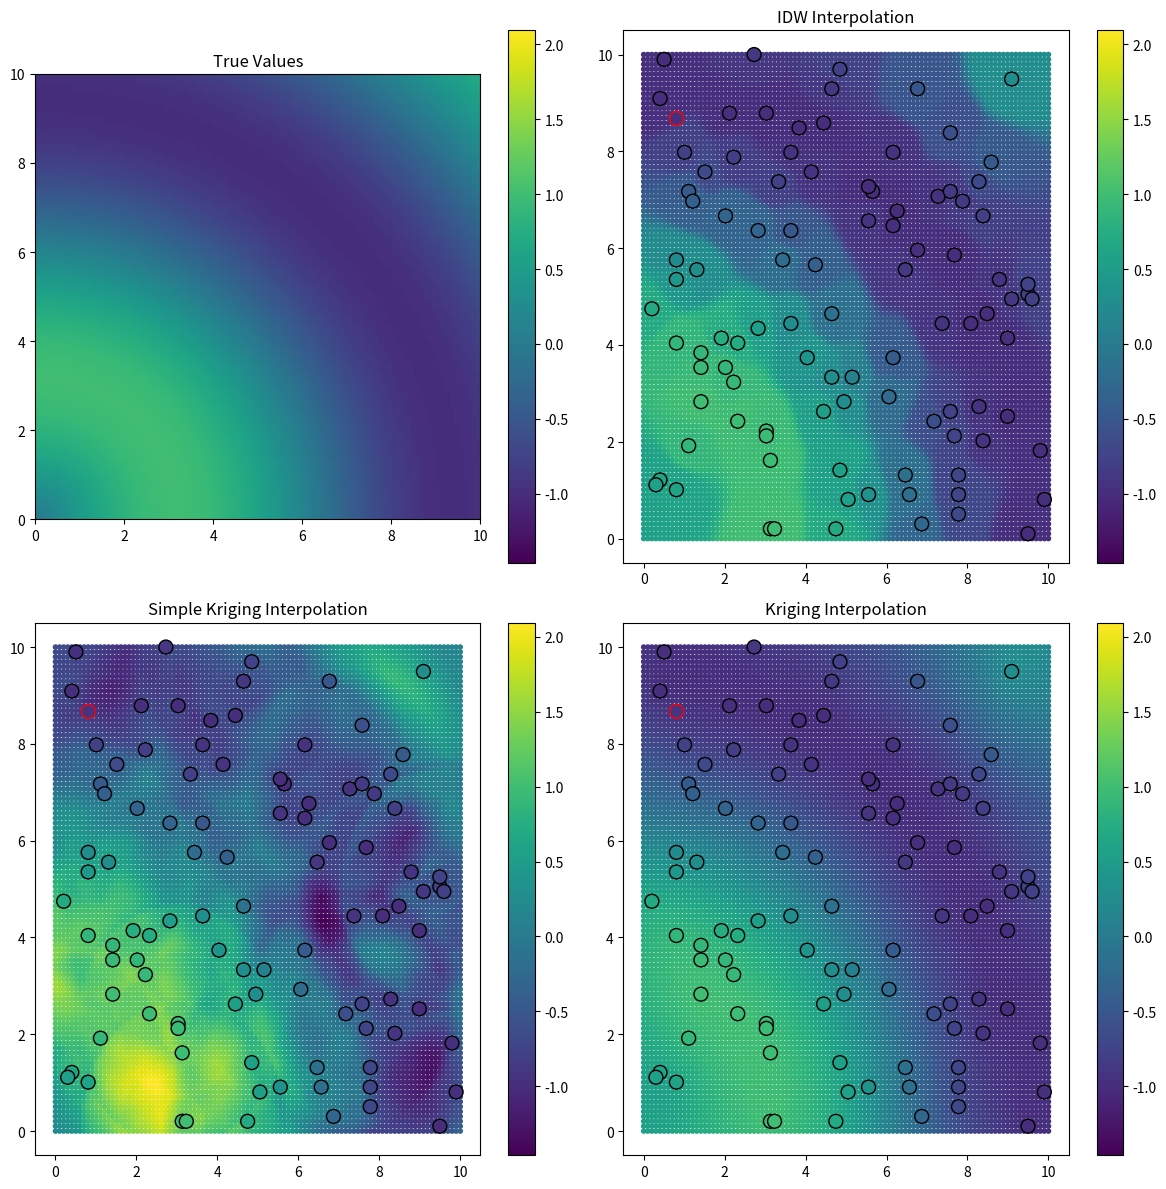

Write Python code to recreate this figure.
import numpy as np
import matplotlib.pyplot as plt
from scipy.spatial import distance_matrix
from scipy.linalg import solve
import pandas as pd

np.random.seed(3)  # Set a random seed for reproducibility

def idw_interpolation(obs_coords, obs_values, target_coords, power=8):
    """ Perform IDW interpolation. """
    dists = distance_matrix(target_coords, obs_coords)
    dists[dists == 0] = 1e-10
    weights = 1 / np.power(dists, power)
    weighted_values = weights @ obs_values / weights.sum(axis=1)
    return weighted_values

def compute_semivariogram(Z_coords, Z_values, h_bins):
    """
    Compute experimental semivariogram from spatial data.

    Parameters:
    - Z_coords: coordinates of data points.
    - Z_values: observed values at the data points.
    - h_bins: array of bins to compute the variogram lags.

    Returns:
    - h_lags: middle points of the bins used for lags in variogram.
    - gamma_h: computed semivariogram values for each lag.
    """
    # Ensure h_bins is a numpy array for element-wise operations
    h_bins = np.array(h_bins)

    # Compute pairwise distances between points
    D = distance_matrix(Z_coords, Z_coords)
    # Compute pairwise differences squared
    M = (Z_values[:, None] - Z_values)**2
    # Initialize semivariogram array
    gamma_h = np.zeros(len(h_bins) - 1)

    # Calculate semivariogram for each lag
    for i in range(len(h_bins) - 1):
        mask = (D >= h_bins[i]) & (D < h_bins[i + 1])
        if np.any(mask):
            gamma_h[i] = 0.5 * np.mean(M[mask])

    h_lags = (h_bins[:-1] + h_bins[1:]) / 2
    return h_lags, gamma_h

def simple_kriging(Z_coords, Z_values, target_coords, h_bins):
    """
    Perform simple kriging interpolation to estimate unknown values at target coordinates.

    Parameters:
    - Z_coords: coordinates of known data points.
    - Z_values: values at known data points.
    - target_coords: coordinates where values need to be estimated.
    - h_bins: bins to define the variogram model.

    Returns:
    - Estimates at target coordinates.
    """
    # Compute semivariogram
    h_lags, gamma_h = compute_semivariogram(Z_coords, Z_values, h_bins)

    # Build kriging matrix using variogram values
    A = np.zeros((len(Z_coords) + 1, len(Z_coords) + 1))
    D = distance_matrix(Z_coords, Z_coords)
    A[:-1, :-1] = np.interp(D.flatten(), h_lags, gamma_h).reshape(D.shape)
    A[-1, :] = 1
    A[:, -1] = 1
    A[-1, -1] = 0

    # Matrix of distances to targets
    D_targets = distance_matrix(Z_coords, target_coords)
    B = np.zeros((len(Z_coords) + 1, len(target_coords)))
    B[:-1, :] = np.interp(D_targets.flatten(), h_lags, gamma_h).reshape(D_targets.shape)
    B[-1, :] = 1

    # Solve the kriging system to find weights
    weights = np.linalg.solve(A, B)
    estimates = np.dot(weights[:-1].T, Z_values - np.mean(Z_values))

    return estimates


def kriging(Z_coords, Z_values, target_coords, variogram_model):
    """
    Perform Simple Kriging interpolation using a specified semivariogram model.

    Parameters:
    - Z_coords: Coordinates of known data points.
    - Z_values: Values at known data points.
    - target_coords: Coordinates where values are to be estimated.
    - variogram_model: A function that models the semivariogram.

    Returns:
    - Estimated values at target coordinates.
    """
    n = len(Z_values)
    A = np.zeros((n + 1, n + 1))
    D = distance_matrix(Z_coords, Z_coords)
    A[:n, :n] = variogram_model(D)
    # Ensure kriging matrix is correctly set up with ones on the last row and column
    A[n, :] = 1
    A[:, n] = 1
    A[-1, -1] = 0
    
    # Build matrix B for target locations
    D_target = distance_matrix(Z_coords, target_coords)
    B = np.zeros((n + 1, len(target_coords)))
    B[:n, :] = variogram_model(D_target)
    B[n, :] = 1
    
    # Solve the kriging system to find weights
    weights = np.linalg.solve(A, B)
    # Calculate estimates as a weighted sum of known values
    return weights[:-1].T @ Z_values

def linear_semivariogram(h, slope=1, nugget=0):
    """
    Linear semivariogram model.

    Parameters:
    - h: Distances (lags) at which to calculate semivariogram values.
    - slope: Slope of the linear part of the semivariogram.
    - nugget: Nugget effect at very small distances.

    Returns:
    - Semivariogram values for the given distances.
    """
    return nugget + slope * h

## Generate a mesh to make predictions
x = np.linspace(0, 10, 100)
y = np.linspace(0, 10, 100)
xx, yy = np.meshgrid(x, y)
target_coords = np.c_[xx.ravel(), yy.ravel()]

true_raster = np.sin(0.5 * np.sqrt(xx**2 + yy**2)).ravel()

N = 100
obs_coords_indices = np.random.choice(target_coords.shape[0], N, replace=False)
obs_coords = target_coords[obs_coords_indices]
obs_values = true_raster[obs_coords_indices]

unobserved_index = np.random.choice(target_coords.shape[0], 1, replace=False)
unobserved_point = target_coords[unobserved_index]
unobserved_true_value = true_raster[unobserved_index]

idw_values = idw_interpolation(obs_coords, obs_values, target_coords)
kriging_values = kriging(obs_coords, obs_values, target_coords, linear_semivariogram)

unobs_idw = idw_interpolation(obs_coords, obs_values, unobserved_point)
unobs_kriging = kriging(obs_coords, obs_values, unobserved_point, linear_semivariogram)

# Assuming the known mean is the average of the observed values
#known_mean = np.mean(obs_values)
# Perform Simple Kriging
simple_kriging_values = simple_kriging(obs_coords, obs_values, target_coords, [i for i in range(4)])
unobs_simple_kriging_values = simple_kriging(obs_coords, obs_values, unobserved_point, [i for i in range(4)])


# Print values at the unobserved location
print(f"IDW value at unobserved point: {unobs_idw[0]}")
print(f"Kriging value at unobserved point: {unobs_kriging[0]}")

# Prepare DataFrame including true values for observed and unobserved points
df = pd.DataFrame({
    'X': np.concatenate((obs_coords[:, 0], unobserved_point[:, 0])),
    'Y': np.concatenate((obs_coords[:, 1], unobserved_point[:, 1])),
    'Z Observed': np.append(obs_values, np.nan),  # "NaN" for unobserved
    'True Value': np.append(obs_values, unobserved_true_value),  # Include true values for all
    'IDW Predicted': np.append(idw_interpolation(obs_coords, obs_values, obs_coords), unobs_idw),
    'Simple Kriging Predicted': np.append(simple_kriging(obs_coords, obs_values, obs_coords, [i for i in range(4)]), unobs_simple_kriging_values),
    'Kriging Predicted': np.append(kriging(obs_coords, obs_values, obs_coords, linear_semivariogram), unobs_kriging)
})

print(df.head())
print(df.tail())


fig, axs = plt.subplots(2, 2, figsize=(12, 12))  # Adjusted for an additional plot

# Define color scale limits
vmin = min(np.min(idw_values), np.min(kriging_values), np.min(simple_kriging_values))
vmax = max(np.max(idw_values), np.max(kriging_values), np.max(simple_kriging_values))

# True raster plot
im = axs[0, 0].imshow(true_raster.reshape(100, 100), extent=(0, 10, 0, 10), origin='lower', cmap='viridis', vmin=vmin, vmax=vmax)
axs[0, 0].set_title('True Values')
fig.colorbar(im, ax=axs[0, 0], orientation='vertical')

# IDW plot
sc = axs[0, 1].scatter(xx.ravel(), yy.ravel(), c=idw_values, cmap='viridis', s=9, vmin=vmin, vmax=vmax)
axs[0, 1].scatter(obs_coords[:, 0], obs_coords[:, 1], c=obs_values, edgecolors='black', s=100, cmap='viridis', vmin=vmin, vmax=vmax)
axs[0, 1].scatter(unobserved_point[:, 0], unobserved_point[:, 1], c=unobs_idw, s=100, marker='o', facecolors='none', edgecolors='red', vmin=vmin, vmax=vmax)
axs[0, 1].set_title('IDW Interpolation')
fig.colorbar(sc, ax=axs[0, 1], orientation='vertical')

# Kriging plot
sc = axs[1, 1].scatter(xx.ravel(), yy.ravel(), c=kriging_values, cmap='viridis', s=9, vmin=vmin, vmax=vmax)
axs[1, 1].scatter(obs_coords[:, 0], obs_coords[:, 1], c=obs_values, edgecolors='black', s=100, cmap='viridis', vmin=vmin, vmax=vmax)
axs[1, 1].scatter(unobserved_point[:, 0], unobserved_point[:, 1], c=unobs_kriging, s=100, marker='o', facecolors='none', edgecolors='red', vmin=vmin, vmax=vmax)
axs[1, 1].set_title('Kriging Interpolation')
fig.colorbar(sc, ax=axs[1, 1], orientation='vertical')

# Simple Kriging plot
sc = axs[1, 0].scatter(xx.ravel(), yy.ravel(), c=simple_kriging_values, cmap='viridis', s=9, vmin=vmin, vmax=vmax)
axs[1, 0].scatter(obs_coords[:, 0], obs_coords[:, 1], c=obs_values, edgecolors='black', s=100, cmap='viridis', vmin=vmin, vmax=vmax)
axs[1, 0].scatter(unobserved_point[:, 0], unobserved_point[:, 1], c=unobs_simple_kriging_values, s=100, marker='o', facecolors='none', edgecolors='red', vmin=vmin, vmax=vmax)
axs[1, 0].set_title('Simple Kriging Interpolation')
fig.colorbar(sc, ax=axs[1, 0], orientation='vertical')

plt.tight_layout()
plt.savefig("spatial_interpolation.png")
